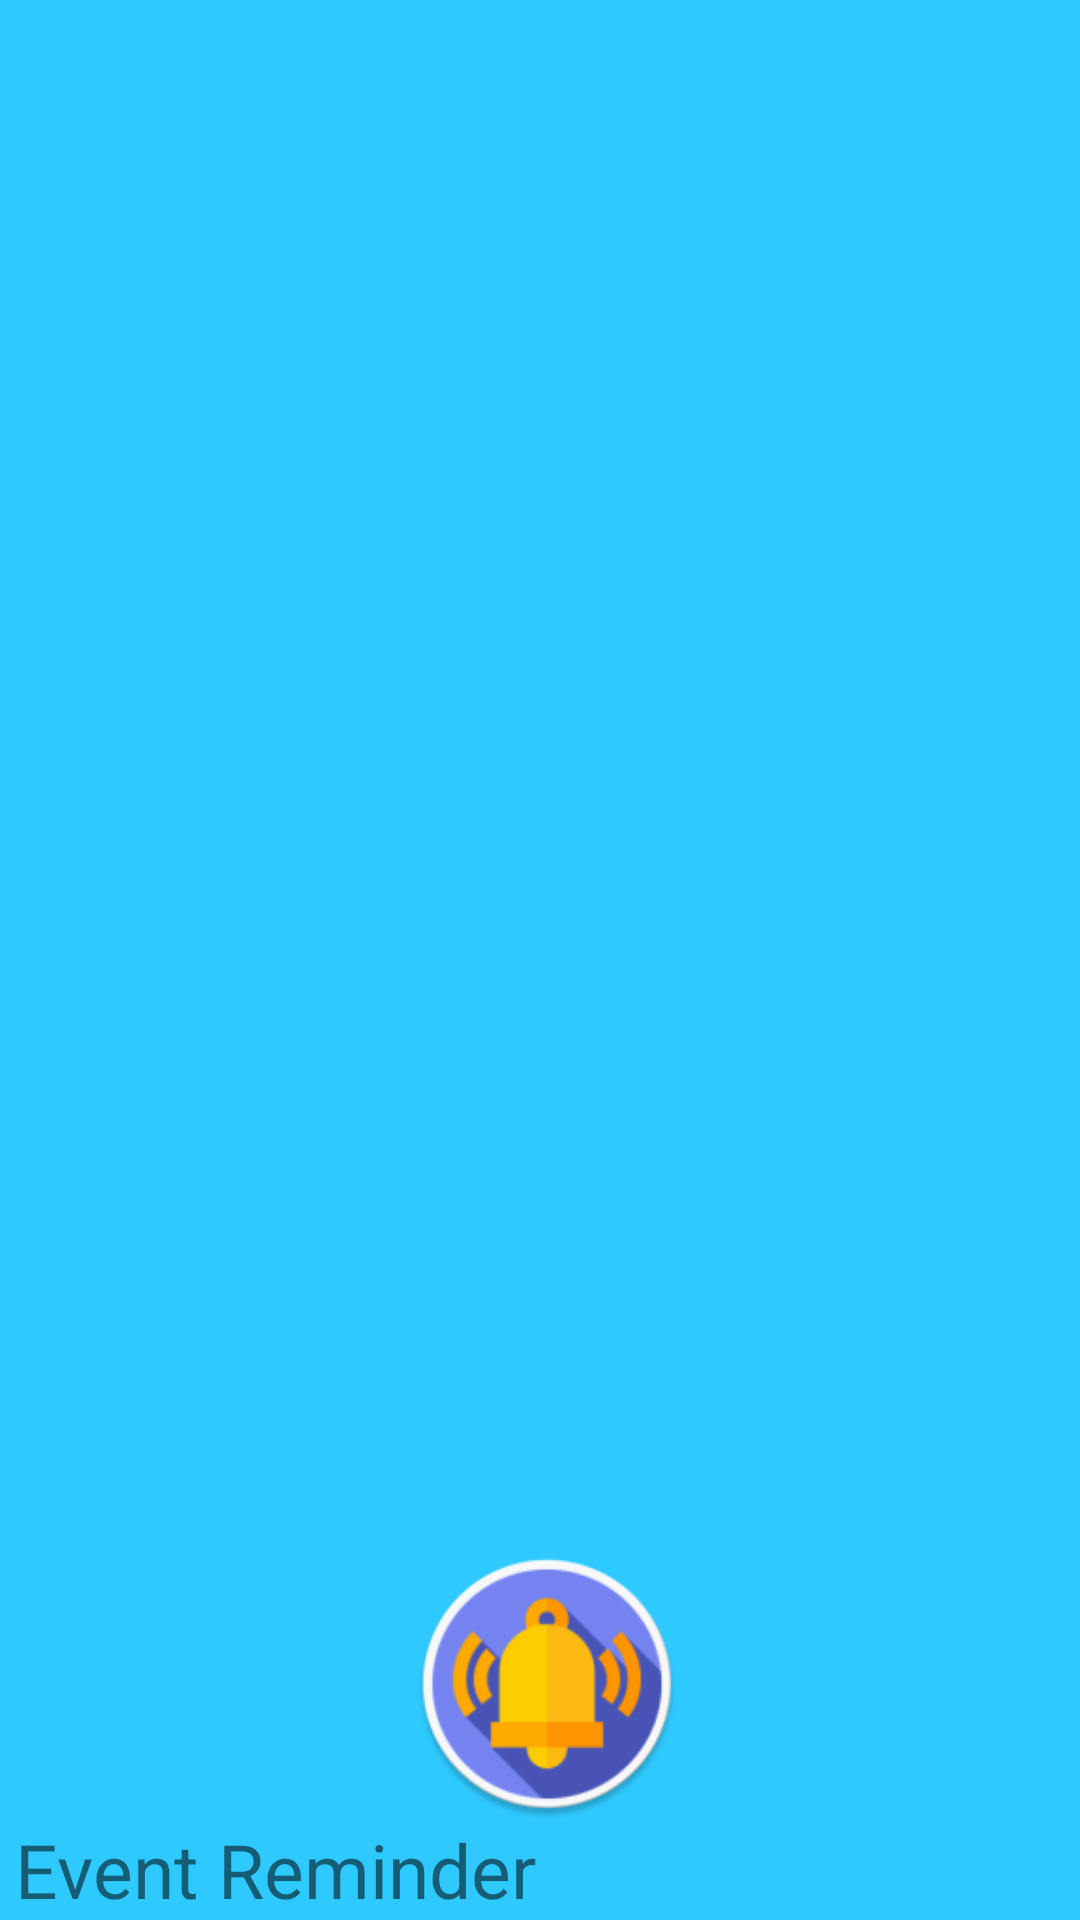

Produce the Android XML layout that renders to this screen, including the resource entries it uses.
<!-- AndroidManifest.xml: application theme Theme.ProyectoApps -->
<!-- res/layout/nav_header.xml -->
<?xml version="1.0" encoding="utf-8"?>
<LinearLayout
    android:layout_width="match_parent"
    android:layout_height="150dp"
    android:background="#2EC9FF"
    android:gravity="bottom"
    android:orientation="vertical"
    android:paddingStart="5dp"
    xmlns:android="http://schemas.android.com/apk/res/android">

    <ImageView
        android:layout_width="90dp"
        android:layout_height="90dp"
        android:src="@mipmap/ic_launcher_round"
        android:layout_gravity="center"
        />

    <TextView
        android:layout_width="wrap_content"
        android:layout_height="wrap_content"
        android:text="Event Reminder"
        android:textSize="25dp"/>

</LinearLayout>
<!-- resources referenced by this layout -->
<resources>
  <!-- mipmap ic_launcher_round: png bitmap (mipmap-hdpi, 5580 bytes) -->
  <style name="Theme.ProyectoApps" parent="Theme.MaterialComponents.DayNight.DarkActionBar">
          
          <item name="colorPrimary">@color/purple_500</item>
          <item name="colorPrimaryVariant">@color/purple_700</item>
          <item name="colorOnPrimary">@color/white</item>
          
          <item name="colorSecondary">@color/teal_200</item>
          <item name="colorSecondaryVariant">@color/teal_700</item>
          <item name="colorOnSecondary">@color/black</item>
          
          <item name="android:statusBarColor" tools:targetApi="l">?attr/colorPrimaryVariant</item>
          
      </style>
  <color name="purple_500">#FF6200EE</color>
  <color name="purple_700">#FF3700B3</color>
  <color name="white">#FFFFFFFF</color>
  <color name="teal_200">#FF03DAC5</color>
  <color name="teal_700">#FF018786</color>
  <color name="black">#FF000000</color>
</resources>
